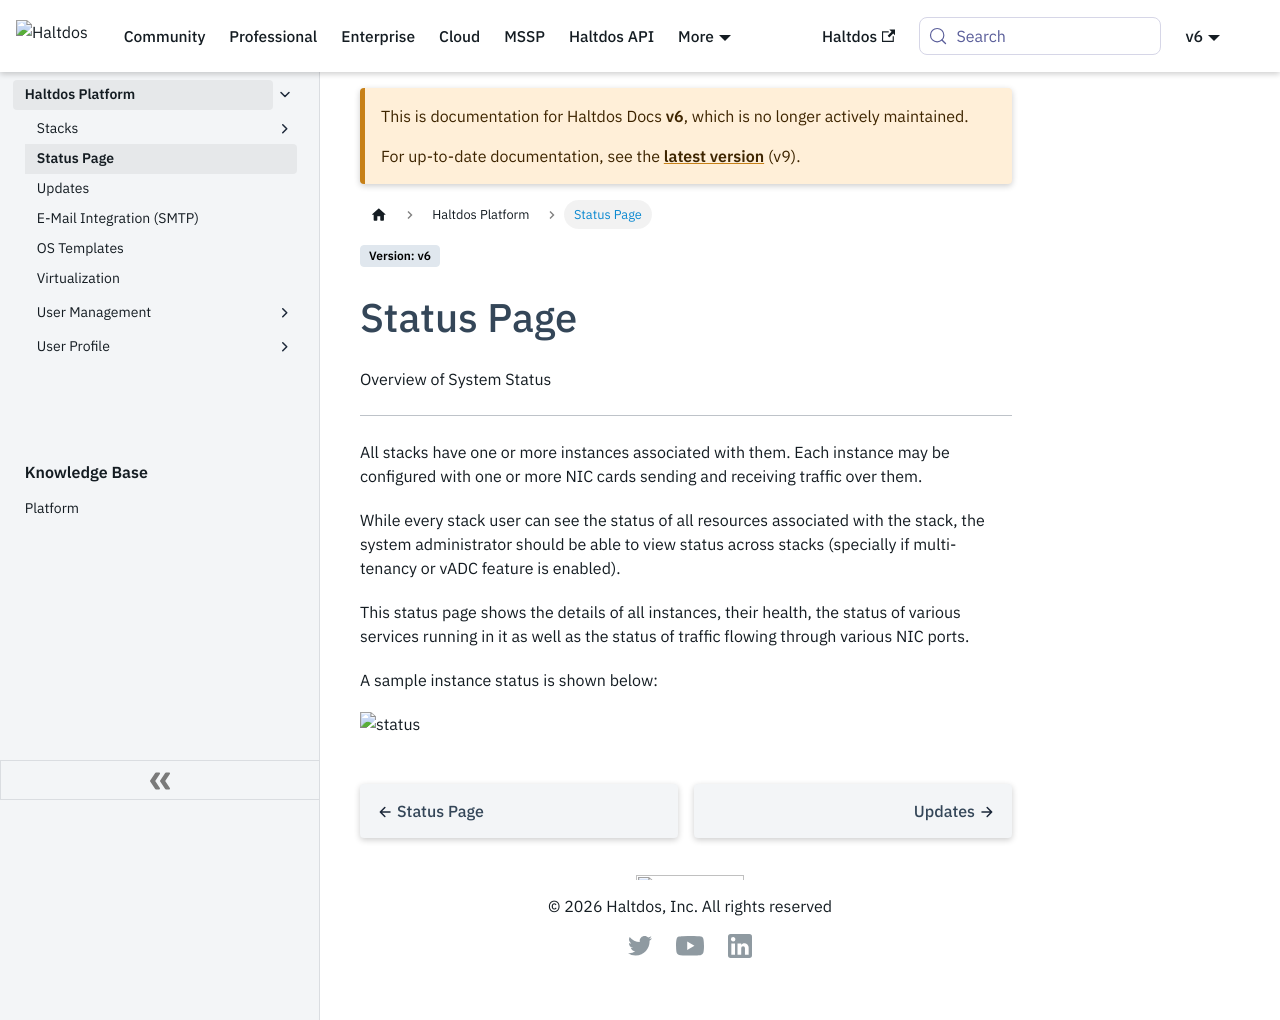

repository: halt-dos/hd-wiki-public · page: v6/enterprise/platform/status-page/index.html · generator: docusaurus

---
sidebar_position: 1
---

# Status Page

Overview of System Status

---

All stacks have one or more instances associated with them. Each instance may be configured with one or more NIC cards sending and receiving traffic over them.  

While every stack user can see the status of all resources associated with the stack, the system administrator should be able to view status across stacks (specially if multi-tenancy or vADC feature is enabled).  

This status page shows the details of all instances, their health, the status of various services running in it as well as the status of traffic flowing through various NIC ports.  


A sample instance status is shown below:

![status](/img/platform/v6/docs/stack.png)
